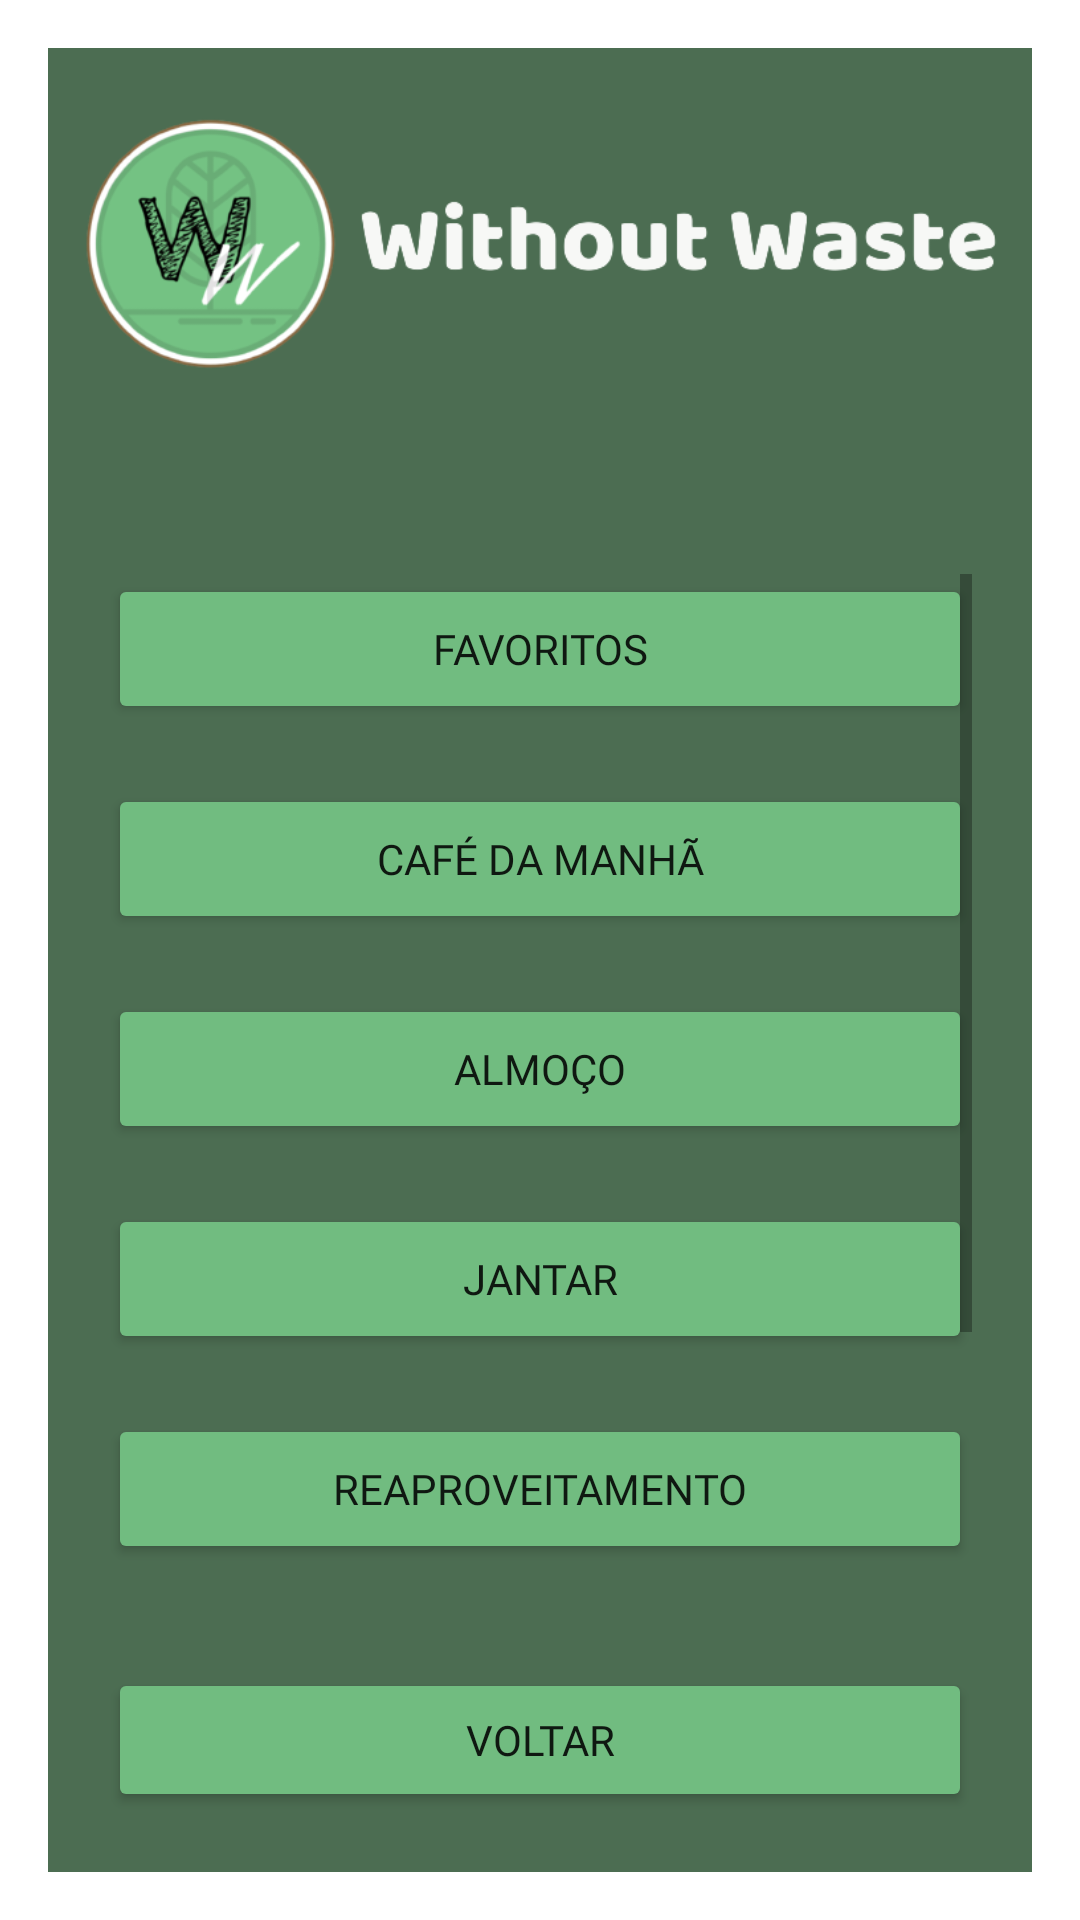

The Android layout XML behind this screen, and the referenced resources:
<!-- AndroidManifest.xml: application theme Theme.WithouWaste_V001 -->
<!-- res/layout/activity_selecao.xml -->
<?xml version="1.0" encoding="utf-8"?>
<androidx.constraintlayout.widget.ConstraintLayout xmlns:android="http://schemas.android.com/apk/res/android"
    xmlns:app="http://schemas.android.com/apk/res-auto"
    xmlns:tools="http://schemas.android.com/tools"
    android:layout_width="match_parent"
    android:layout_height="match_parent"
    tools:context=".Selecao">

    <ImageView
        android:id="@+id/fundoSelecao"
        android:layout_width="wrap_content"
        android:layout_height="wrap_content"
        android:alpha="0.9"
        android:scaleX="1.5"
        android:scaleY="1.5"
        app:layout_constraintBottom_toBottomOf="parent"
        app:layout_constraintEnd_toEndOf="parent"
        app:layout_constraintStart_toStartOf="parent"
        app:layout_constraintTop_toTopOf="parent"
        app:srcCompat="@drawable/ww_fundo" />

    <View
        android:id="@+id/painelSelecao"
        android:layout_width="0dp"
        android:layout_height="0dp"
        android:layout_marginStart="16dp"
        android:layout_marginTop="16dp"
        android:layout_marginEnd="16dp"
        android:layout_marginBottom="16dp"
        android:background="@color/verde_fundo"
        app:layout_constraintBottom_toBottomOf="parent"
        app:layout_constraintEnd_toEndOf="parent"
        app:layout_constraintStart_toStartOf="parent"
        app:layout_constraintTop_toTopOf="parent" />

    <ImageView
        android:id="@+id/logoSelecao"
        android:layout_width="0dp"
        android:layout_height="220dp"
        android:layout_marginStart="8dp"
        android:layout_marginTop="-45dp"
        android:layout_marginEnd="8dp"
        android:onClick="voltar"
        app:layout_constraintEnd_toEndOf="@+id/painelSelecao"
        app:layout_constraintStart_toStartOf="@+id/painelSelecao"
        app:layout_constraintTop_toTopOf="@+id/painelSelecao"
        app:srcCompat="@drawable/ww_titulo_sf" />

    <ScrollView
        android:layout_width="0dp"
        android:layout_height="0dp"
        android:layout_marginStart="20dp"
        android:layout_marginEnd="20dp"
        android:layout_marginBottom="20dp"
        app:layout_constraintBottom_toTopOf="@+id/button4"
        app:layout_constraintEnd_toEndOf="@+id/painelSelecao"
        app:layout_constraintStart_toStartOf="@+id/painelSelecao"
        app:layout_constraintTop_toBottomOf="@+id/logoSelecao">

        <LinearLayout
            android:layout_width="match_parent"
            android:layout_height="match_parent"
            android:orientation="vertical">

            <Button
                android:id="@+id/buttonFavoritos"
                android:layout_width="match_parent"
                android:layout_height="50dp"
                android:backgroundTint="@color/verde_claro"
                android:fontFamily="@font/baloo_bhai"
                android:onClick="cafeDaaaaManha"
                android:text="Favoritos" />

            <View
                android:id="@+id/size1"
                android:layout_width="wrap_content"
                android:layout_height="20dp" />

            <Button
                android:id="@+id/buttonCafeDaManha"
                android:layout_width="match_parent"
                android:layout_height="50dp"
                android:backgroundTint="@color/verde_claro"
                android:fontFamily="@font/baloo_bhai"
                android:onClick="cafeDaManha"
                android:text="Café da Manhã" />

            <View
                android:id="@+id/size2"
                android:layout_width="match_parent"
                android:layout_height="20dp" />

            <Button
                android:id="@+id/buttonAlmoço"
                android:layout_width="match_parent"
                android:layout_height="50dp"
                android:backgroundTint="@color/verde_claro"
                android:fontFamily="@font/baloo_bhai"
                android:onClick="almoco"
                android:text="Almoço" />

            <View
                android:id="@+id/size3"
                android:layout_width="match_parent"
                android:layout_height="20dp" />

            <Button
                android:id="@+id/buttonJantar"
                android:layout_width="match_parent"
                android:layout_height="50dp"
                android:backgroundTint="@color/verde_claro"
                android:fontFamily="@font/baloo_bhai"
                android:onClick="janta"
                android:text="Jantar" />

            <View
                android:id="@+id/size4"
                android:layout_width="match_parent"
                android:layout_height="20dp" />

            <Button
                android:id="@+id/buttonReaproveitamento"
                android:layout_width="match_parent"
                android:layout_height="50dp"
                android:backgroundTint="@color/verde_claro"
                android:fontFamily="@font/baloo_bhai"
                android:text="Reaproveitamento" />

            <View
                android:id="@+id/size5"
                android:layout_width="match_parent"
                android:layout_height="20dp" />

            <Button
                android:id="@+id/buttonGraficos"
                android:layout_width="match_parent"
                android:layout_height="50dp"
                android:backgroundTint="@color/verde_claro"
                android:fontFamily="@font/baloo_bhai"
                android:text="Gráficos" />

            <View
                android:id="@+id/size6"
                android:layout_width="match_parent"
                android:layout_height="20dp" />

            <Button
                android:id="@+id/buttonConfiguracoes"
                android:layout_width="match_parent"
                android:layout_height="50dp"
                android:backgroundTint="@color/verde_claro"
                android:fontFamily="@font/baloo_bhai"
                android:text="Configurações" />
        </LinearLayout>
    </ScrollView>

    <Button
        android:id="@+id/button4"
        android:layout_width="0dp"
        android:layout_height="wrap_content"
        android:layout_marginStart="20dp"
        android:layout_marginEnd="20dp"
        android:layout_marginBottom="20dp"
        android:backgroundTint="@color/verde_claro"
        android:fontFamily="@font/baloo_bhai"
        android:onClick="voltar"
        android:text="Voltar"
        app:layout_constraintBottom_toBottomOf="@+id/painelSelecao"
        app:layout_constraintEnd_toEndOf="@+id/painelSelecao"
        app:layout_constraintStart_toStartOf="@+id/painelSelecao" />

</androidx.constraintlayout.widget.ConstraintLayout>
<!-- resources referenced by this layout -->
<resources>
  <color name="verde_claro">#71BC80</color>
  <color name="verde_fundo">#E6395E40</color>
  <!-- drawable ww_titulo_sf: png bitmap (drawable, 56085 bytes) -->
  <style name="Theme.WithouWaste_V001" parent="Theme.MaterialComponents.DayNight.DarkActionBar">
          
          <item name="colorPrimary">@color/purple_500</item>
          <item name="colorPrimaryVariant">@color/purple_700</item>
          <item name="colorOnPrimary">@color/white</item>
          
          <item name="colorSecondary">@color/teal_200</item>
          <item name="colorSecondaryVariant">@color/teal_700</item>
          <item name="colorOnSecondary">@color/black</item>
          
          <item name="android:statusBarColor" tools:targetApi="l">?attr/colorPrimaryVariant</item>
          
      </style>
  <color name="purple_500">@color/purple_200</color>
  <color name="purple_700">@color/teal_200</color>
  <color name="white">#FFFFFFFF</color>
  <color name="teal_200">@color/verde_claro</color>
  <color name="teal_700">#FF018786</color>
  <color name="black">#FF000000</color>
  <color name="purple_200">#FFBB86FC</color>
</resources>
